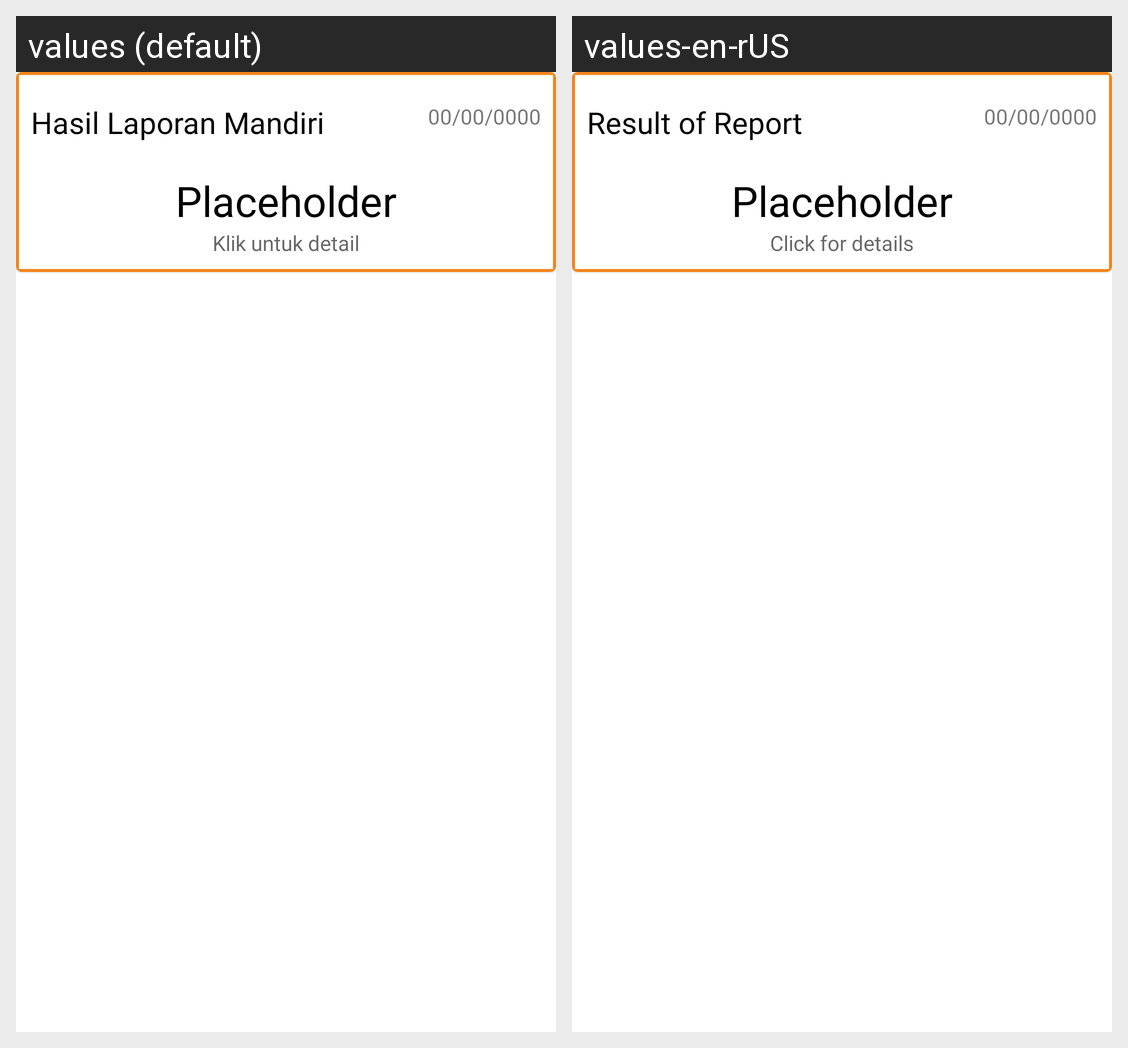

This grid shows one Android layout under two languages. Give, for every string resource on the screen, its name, the default text and each shown locale's text.
Android screen res/layout/list_report_frame.xml rendered under 2 locales, left to right: values (default), values-en-rUS. Device: Nexus 5 (rendered at 1080×1920; each locale shown at half size, 540×960, under a caption strip naming it); theme Theme.Strocare.
Strings drawn on this screen, with the default value and each locale's value (text and hints the layout hard-codes, and strings that could not be matched under every locale, appear in the picture but are not listed):

hasil_laporan_mandiri
  values: Hasil Laporan Mandiri
  values-en-rUS: Result of Report

klik_detail_report
  values: Klik untuk detail
  values-en-rUS: Click for details
